Run: headless pygame with SDL's dummy video driver; simulated clock (each Clock.tick advances the game by its frame time, no real sleeping); random seed 0; keys injected as events and as key.get_pressed() state; mouse plan: one left click at the window centre at the start of phase 2, then a move to the lower-right quarter at the start of phase 3.
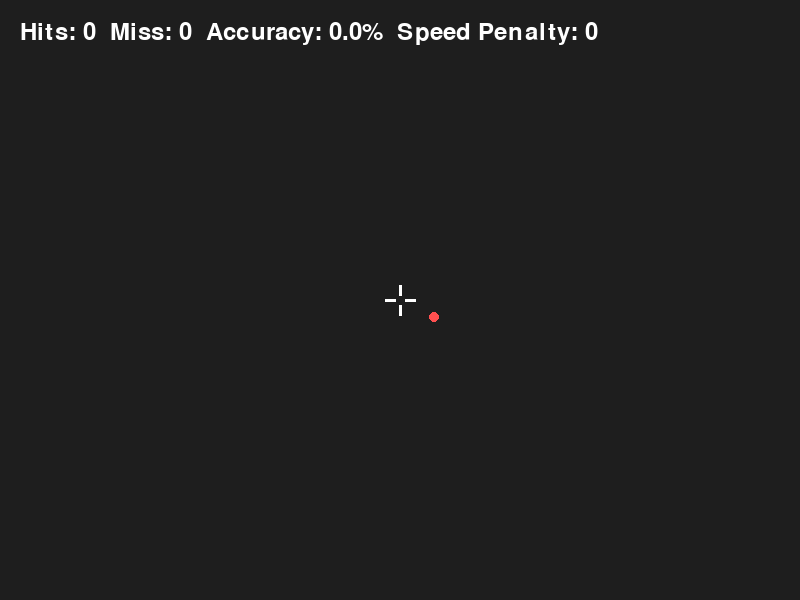
Frame 1 of 4 · flips 1–60 · no input
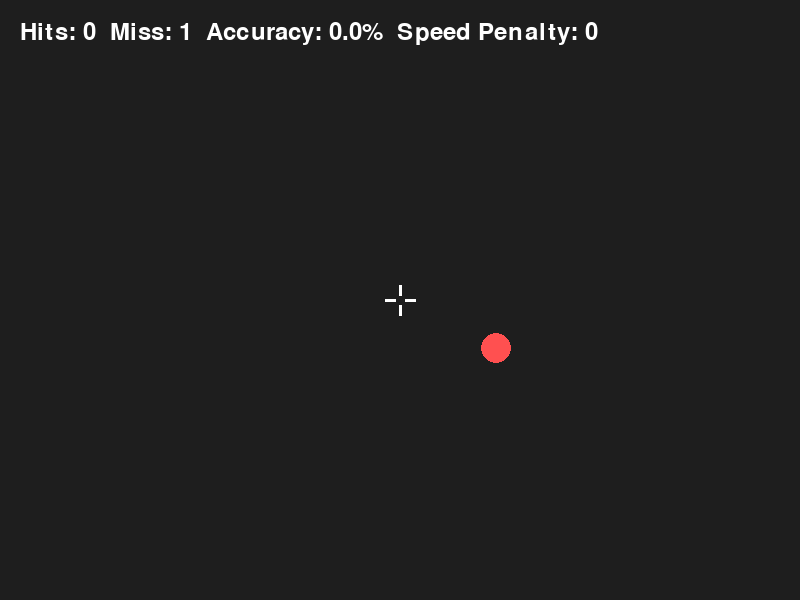
Frame 2 of 4 · flips 61–180 · clicked the window centre · tapped SPACE, RETURN · held RIGHT (→), D
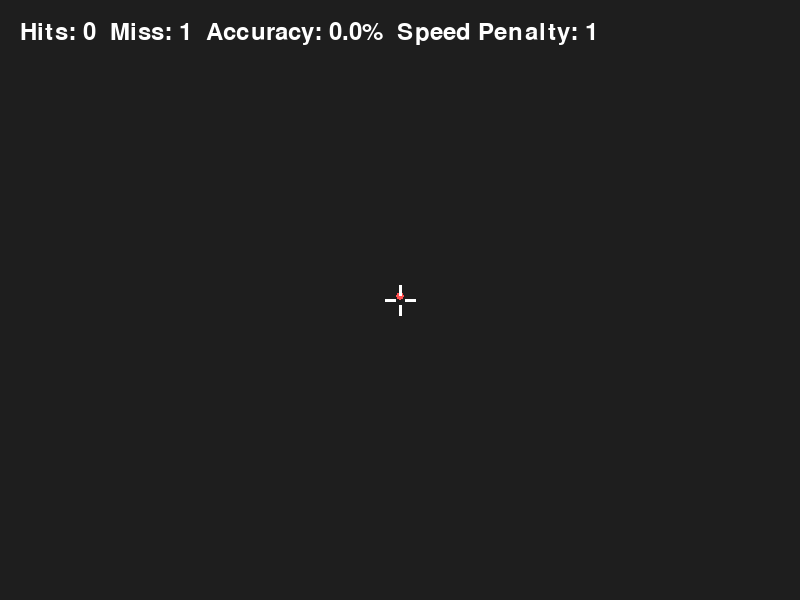
Frame 3 of 4 · flips 181–300 · moved the mouse to the lower-right quarter · held DOWN (↓), S
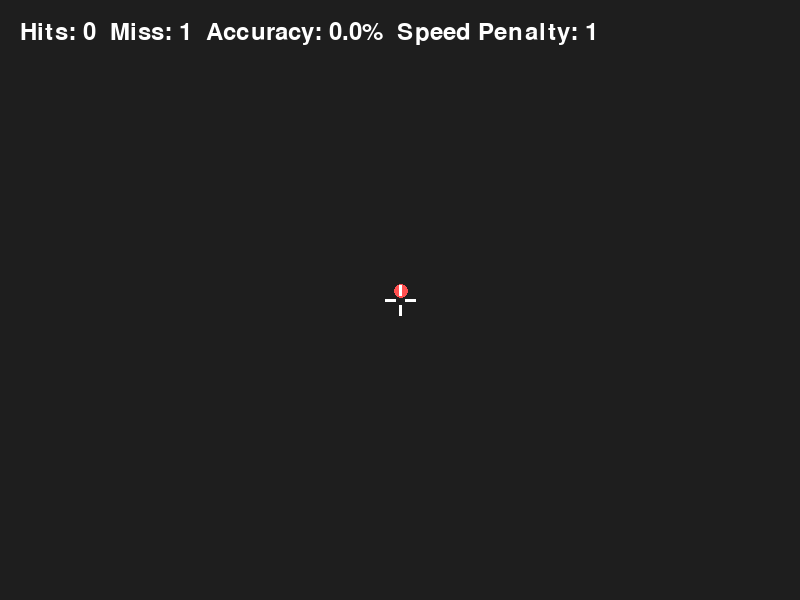
Frame 4 of 4 · flips 301–420 · held LEFT (←), A, UP (↑), W

The pygame program that drew these frames:

import pygame
import random
import math

pygame.init()
WIDTH, HEIGHT = 800, 600
screen = pygame.display.set_mode((WIDTH, HEIGHT))
pygame.display.set_caption("精准度练习器（完美修复版）")

clock = pygame.time.Clock()

pygame.event.set_grab(True)
pygame.mouse.set_visible(False)

yaw = 0
pitch = 0

hits = 0
miss = 0
speed_penalty = 0

# --------------------------
# FPS 视角旋转
# --------------------------
def rotate(x, y, z, yaw, pitch):
    # yaw 左右
    cy = math.cos(math.radians(yaw))
    sy = math.sin(math.radians(yaw))
    x2 = x * cy - z * sy
    z2 = x * sy + z * cy

    # pitch 上下
    cp = math.cos(math.radians(pitch))
    sp = math.sin(math.radians(pitch))
    y2 = y * cp - z2 * sp
    z3 = y * sp + z2 * cp

    return x2, y2, z3

# --------------------------
# 目标类
# --------------------------
class Target:
    def __init__(self):
        self.reset()

    def reset(self):
        self.x = random.uniform(-1.2, 1.2)
        self.y = random.uniform(-0.8, 0.8)
        self.z = random.uniform(6, 14)
        self.speed = random.uniform(0.03, 0.06)

    def update(self):
        self.z -= self.speed
        if self.z <= 0.5:
            global speed_penalty
            speed_penalty += 1
            self.reset()

    def draw(self):
        rx, ry, rz = rotate(self.x, self.y, self.z, yaw, pitch)

        if rz <= 0.1:
            return None, None, None

        # 正确的 FPS 投影
        FOV_SCALE = 300
        sx = WIDTH // 2 + int((rx / rz) * FOV_SCALE)
        sy = HEIGHT // 2 + int((ry / rz) * FOV_SCALE)

        # 正确的大小公式
        BASE_SIZE = 40
        radius = int(BASE_SIZE / rz)
        radius = max(radius, 3)

        pygame.draw.circle(screen, (255, 80, 80), (sx, sy), radius)

        return sx, sy, radius

target = Target()

def draw_crosshair():
    cx, cy = WIDTH // 2, HEIGHT // 2
    color = (255, 255, 255)
    thickness = 3
    length = 15

    pygame.draw.line(screen, color, (cx - length, cy), (cx - 5, cy), thickness)
    pygame.draw.line(screen, color, (cx + 5, cy), (cx + length, cy), thickness)
    pygame.draw.line(screen, color, (cx, cy - length), (cx, cy - 5), thickness)
    pygame.draw.line(screen, color, (cx, cy + 5), (cx, cy + length), thickness)

running = True
while running:
    screen.fill((30, 30, 30))

    dx, dy = pygame.mouse.get_rel()
    sensitivity = 0.15
    
    yaw += dx * sensitivity
    pitch += dy * sensitivity
    
    pitch = max(-89, min(89, pitch))


    target.update()
    sx, sy, radius = target.draw()

    font = pygame.font.SysFont(None, 36)
    acc = hits / (hits + miss) * 100 if (hits + miss) > 0 else 0
    text = font.render(
        f"Hits: {hits}  Miss: {miss}  Accuracy: {acc:.1f}%  Speed Penalty: {speed_penalty}",
        True, (255, 255, 255)
    )
    screen.blit(text, (20, 20))

    draw_crosshair()

    for event in pygame.event.get():
        if event.type == pygame.QUIT:
            running = False

        if event.type == pygame.MOUSEBUTTONDOWN:
            if event.button == 1:
                if sx is None:
                    miss += 1
                else:
                    mx, my = WIDTH // 2, HEIGHT // 2
                    if sy is None:
                        sy = 0 # Incase of bug, because vs code tell me that sy might be none even though is shouldn't be and I have neve saw it.
                    if radius is None:
                        radius = 0 # In case of bug, but should not happen
                    dist = math.hypot(mx - sx, float(my) - float(sy))
                    if (dist*1000) <= (float(radius)*1000):
                        hits += 1
                        target.reset()
                    else:
                        miss += 1

    pygame.display.update()
    clock.tick(60)

pygame.quit()
